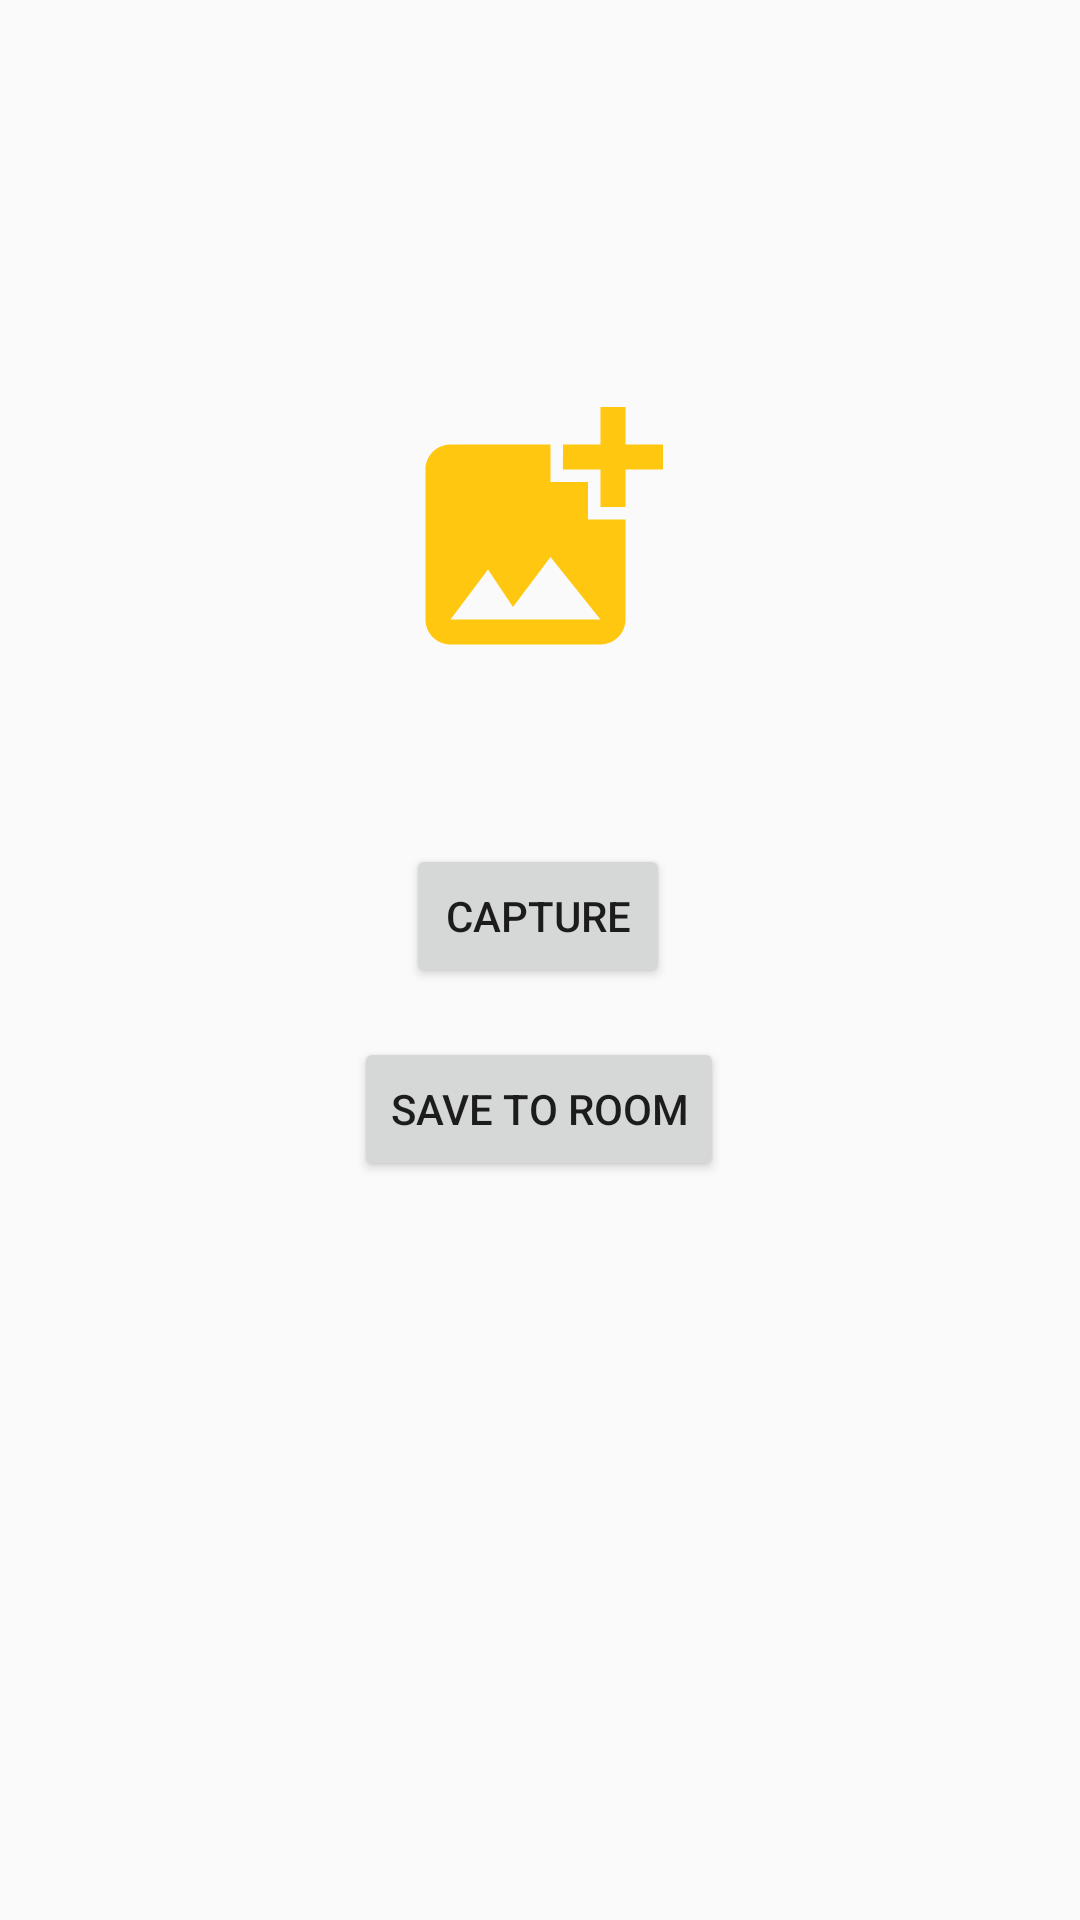

Produce the Android XML layout that renders to this screen, including the resource entries it uses.
<!-- AndroidManifest.xml: application theme AppTheme -->
<!-- res/layout/activity_main.xml -->
<?xml version="1.0" encoding="utf-8"?>
<androidx.constraintlayout.widget.ConstraintLayout xmlns:android="http://schemas.android.com/apk/res/android"
    xmlns:app="http://schemas.android.com/apk/res-auto"
    xmlns:tools="http://schemas.android.com/tools"
    android:layout_width="match_parent"
    android:layout_height="match_parent"
    tools:context=".activity.Open_Diff_Activities">


    <ImageView
        android:id="@+id/ivPhoto"
        android:layout_width="100dp"
        android:layout_height="100dp"
        app:srcCompat="@drawable/camerayello"
        app:layout_constraintBottom_toBottomOf="parent"
        app:layout_constraintEnd_toEndOf="parent"
        app:layout_constraintHorizontal_bias="0.498"
        app:layout_constraintStart_toStartOf="parent"
        app:layout_constraintTop_toTopOf="parent"
        app:layout_constraintVertical_bias="0.236" />

    <Button
        android:id="@+id/btnCapture"
        android:layout_width="wrap_content"
        android:layout_height="wrap_content"
        android:layout_marginTop="20dp"
        android:text="Capture"
        app:layout_constraintBottom_toBottomOf="parent"
        app:layout_constraintEnd_toEndOf="parent"
        app:layout_constraintHorizontal_bias="0.498"
        app:layout_constraintStart_toStartOf="parent"
        app:layout_constraintTop_toBottomOf="@+id/ivPhoto"
        app:layout_constraintVertical_bias="0.099" />

    <Button
        android:id="@+id/btnAddPhoto"
        android:layout_width="wrap_content"
        android:layout_height="wrap_content"
        android:layout_marginTop="20dp"
        android:layout_marginBottom="280dp"
        android:text="Save to Room"
        app:layout_constraintBottom_toBottomOf="parent"
        app:layout_constraintEnd_toEndOf="parent"
        app:layout_constraintHorizontal_bias="0.498"
        app:layout_constraintStart_toStartOf="parent"
        app:layout_constraintTop_toBottomOf="@+id/btnCapture"
        app:layout_constraintVertical_bias="0.099" />
</androidx.constraintlayout.widget.ConstraintLayout>
<!-- resources referenced by this layout -->
<resources>
  <!-- drawable camerayello (drawable) -->
  <vector android:height="24dp" android:tint="#F6CB12"
      android:viewportHeight="24" android:viewportWidth="24"
      android:width="24dp" xmlns:android="http://schemas.android.com/apk/res/android">
      <path android:fillColor="@android:color/white" android:pathData="M12,12m-3.2,0a3.2,3.2 0,1 1,6.4 0a3.2,3.2 0,1 1,-6.4 0"/>
      <path android:fillColor="@android:color/white" android:pathData="M9,2L7.17,4L4,4c-1.1,0 -2,0.9 -2,2v12c0,1.1 0.9,2 2,2h16c1.1,0 2,-0.9 2,-2L22,6c0,-1.1 -0.9,-2 -2,-2h-3.17L15,2L9,2zM12,17c-2.76,0 -5,-2.24 -5,-5s2.24,-5 5,-5 5,2.24 5,5 -2.24,5 -5,5z"/>
  </vector>
  <style name="AppTheme" parent="Theme.AppCompat.Light.NoActionBar">
          
          <item name="colorPrimary">@color/colorPrimary</item>
          <item name="colorPrimaryDark">@color/colorPrimaryDark</item>
          <item name="colorAccent">@color/colorAccent</item>
  
      </style>
  <color name="colorPrimary">#F6CB12</color>
  <color name="colorPrimaryDark">#F6CB12</color>
  <color name="colorAccent">#F6CB12</color>
</resources>
